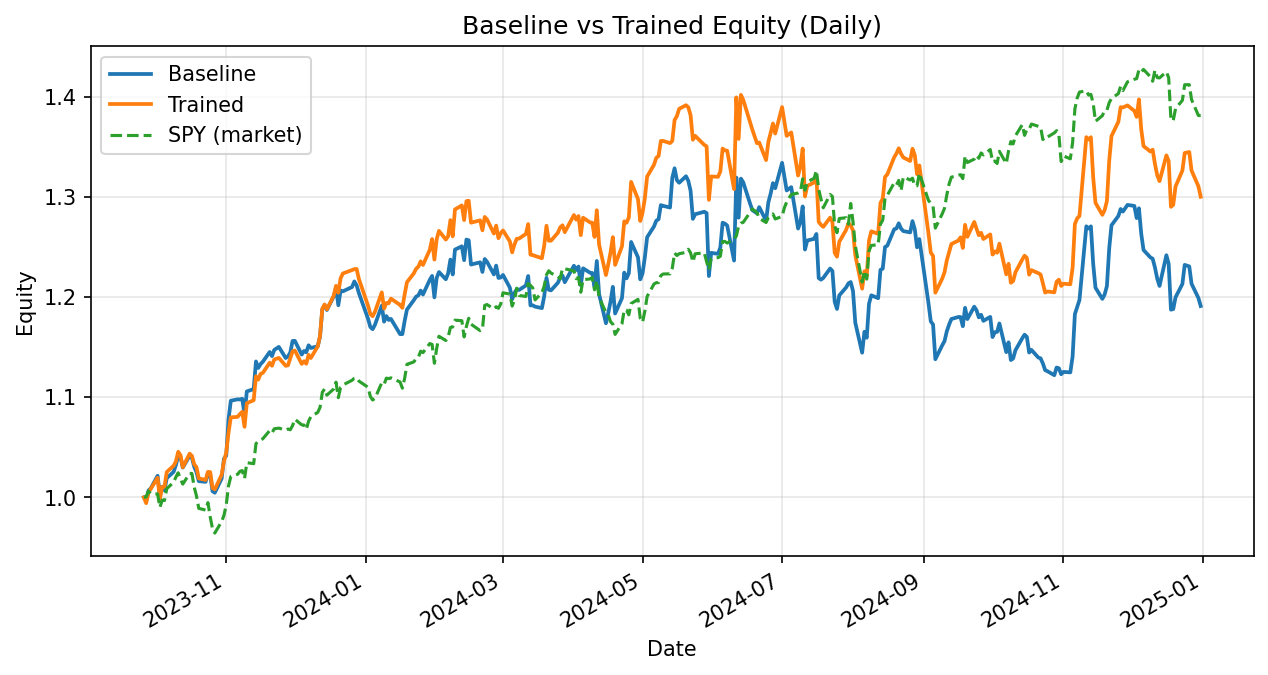

The data file committed next to this chart (first rows):
date, daily_return_x, equity_baseline, daily_return_y, equity_trained
2023-09-26, 0.0, 1.0, 0.0, 1.0
2023-09-27, -0.003565, 0.9964, -0.005816, 0.9942
2023-09-28, 0.01042, 1.007, 0.01049, 1.005
2023-09-29, 0.002128, 1.009, 0.003848, 1.008
2023-10-02, 0.01246, 1.022, 0.01095, 1.02
2023-10-03, -0.01984, 1.001, -0.02055, 0.9986
2023-10-04, 0.009333, 1.011, 0.01199, 1.011
2023-10-05, -0.003641, 1.007, -2.2800483526158035e-05, 1.011
2023-10-06, 0.01212, 1.019, 0.01463, 1.025
2023-10-09, 0.006213, 1.025, 0.006076, 1.032
2023-10-10, 0.006656, 1.032, 0.004173, 1.036
2023-10-11, 0.00887, 1.041, 0.009258, 1.045
2023-10-12, -0.00112, 1.04, -0.003202, 1.042
2023-10-13, -0.01015, 1.03, -0.01161, 1.03
2023-10-16, 0.01144, 1.042, 0.01321, 1.044
2023-10-17, -0.001839, 1.04, -0.002108, 1.041
2023-10-18, -0.008781, 1.03, -0.00812, 1.033
2023-10-19, -0.005206, 1.025, -0.002812, 1.03
2023-10-20, -0.008719, 1.016, -0.01084, 1.019
2023-10-23, -0.0006663, 1.015, -0.001456, 1.017
2023-10-24, 0.008615, 1.024, 0.007913, 1.025
2023-10-25, -0.002063, 1.022, -0.0002149, 1.025
2023-10-26, -0.01559, 1.006, -0.01544, 1.009
2023-10-27, -0.00158, 1.005, -0.001437, 1.008
2023-10-30, 0.01411, 1.019, 0.01444, 1.022
2023-10-31, 0.01948, 1.039, 0.01319, 1.036
2023-11-01, 0.002878, 1.042, 0.008355, 1.045
2023-11-02, 0.03477, 1.078, 0.01914, 1.065
2023-11-03, 0.01732, 1.096, 0.0143, 1.08
2023-11-06, 0.001245, 1.098, 0.000445, 1.08
2023-11-07, -0.0001074, 1.098, 0.0026, 1.083
2023-11-08, 0.0005857, 1.098, 0.002065, 1.085
2023-11-09, -0.01444, 1.083, -0.01378, 1.07
2023-11-10, 0.02147, 1.106, 0.02202, 1.094
2023-11-13, 0.002082, 1.108, 0.002696, 1.097
2023-11-14, 0.02493, 1.136, 0.02184, 1.121
2023-11-15, -0.005695, 1.129, -0.00298, 1.118
2023-11-16, 0.0034, 1.133, 0.005047, 1.123
2023-11-17, 0.002053, 1.135, 0.0009241, 1.124
2023-11-20, 0.008591, 1.145, 0.009065, 1.134
2023-11-21, -0.003566, 1.141, -0.002711, 1.131
2023-11-22, 0.005366, 1.147, 0.005517, 1.138
2023-11-24, 0.002642, 1.15, 0.001421, 1.139
2023-11-27, -0.009645, 1.139, -0.006949, 1.131
2023-11-28, 0.001402, 1.141, 0.0004706, 1.132
2023-11-29, 0.003366, 1.145, 0.006172, 1.139
2023-11-30, 0.01013, 1.156, 0.006152, 1.146
2023-12-01, 7.695673302477325e-05, 1.156, 0.0006521, 1.147
2023-12-04, -0.01186, 1.142, -0.01166, 1.133
2023-12-05, 0.003138, 1.146, 0.002339, 1.136
2023-12-06, -0.001086, 1.145, -0.002178, 1.133
2023-12-07, 0.006072, 1.152, 0.007817, 1.142
2023-12-08, -0.002323, 1.149, -0.002743, 1.139
2023-12-11, 0.00144, 1.151, 0.01021, 1.151
2023-12-12, 0.008405, 1.16, 0.009007, 1.161
2023-12-13, 0.02343, 1.188, 0.02343, 1.188
2023-12-14, 0.003559, 1.192, 0.003559, 1.193
2023-12-15, -0.004061, 1.187, -0.004061, 1.188
2023-12-18, 0.01151, 1.201, 0.01151, 1.201
2023-12-19, 0.007126, 1.209, 0.008174, 1.211
... 259 more rows
